Photos from the image-classification dataset "clam_projects" in the GitHub repository miclearnstocode/clam_projects. Its 3 classes are: alive, dead, no clam.

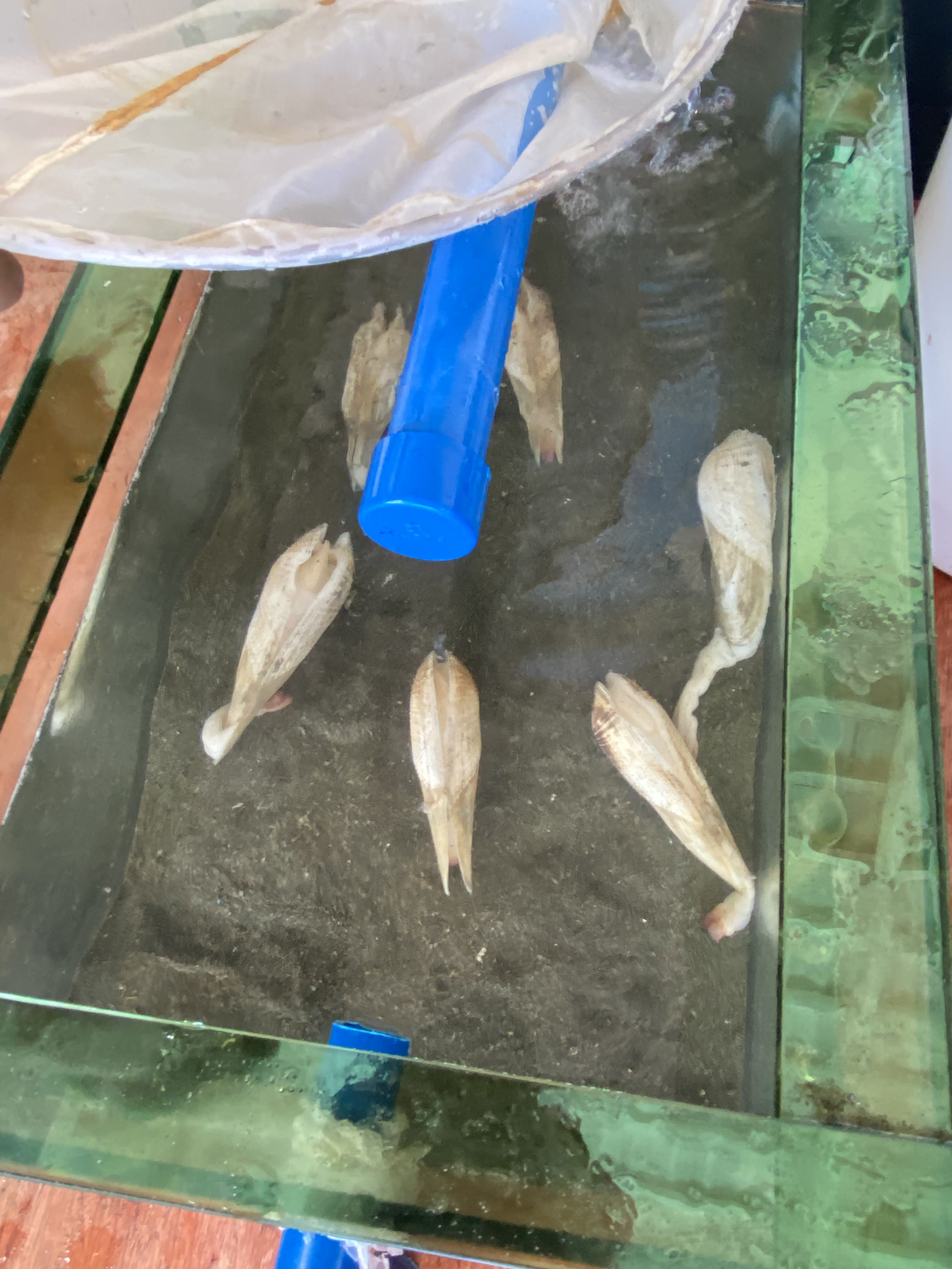
Label: dead

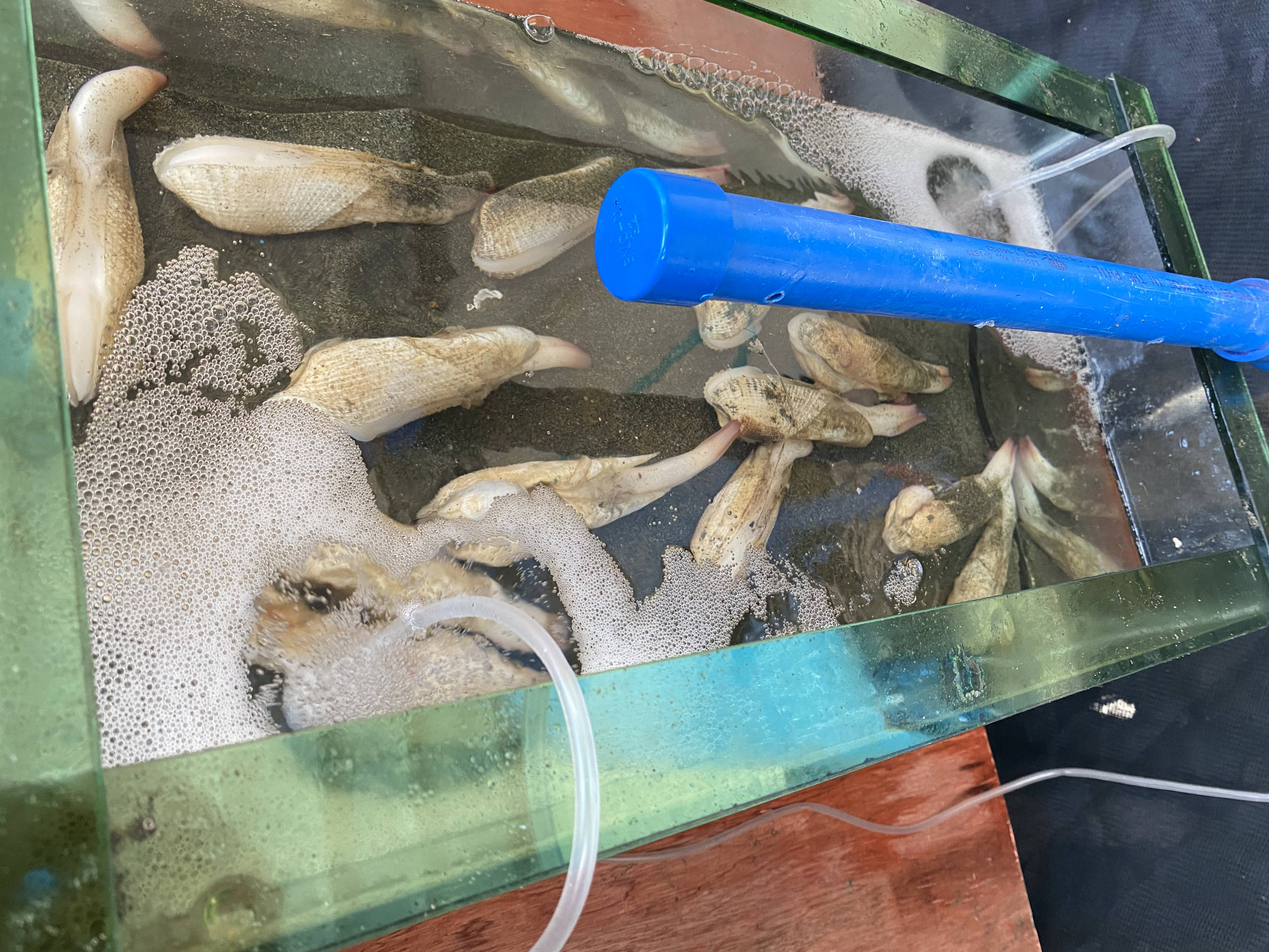
Label: alive

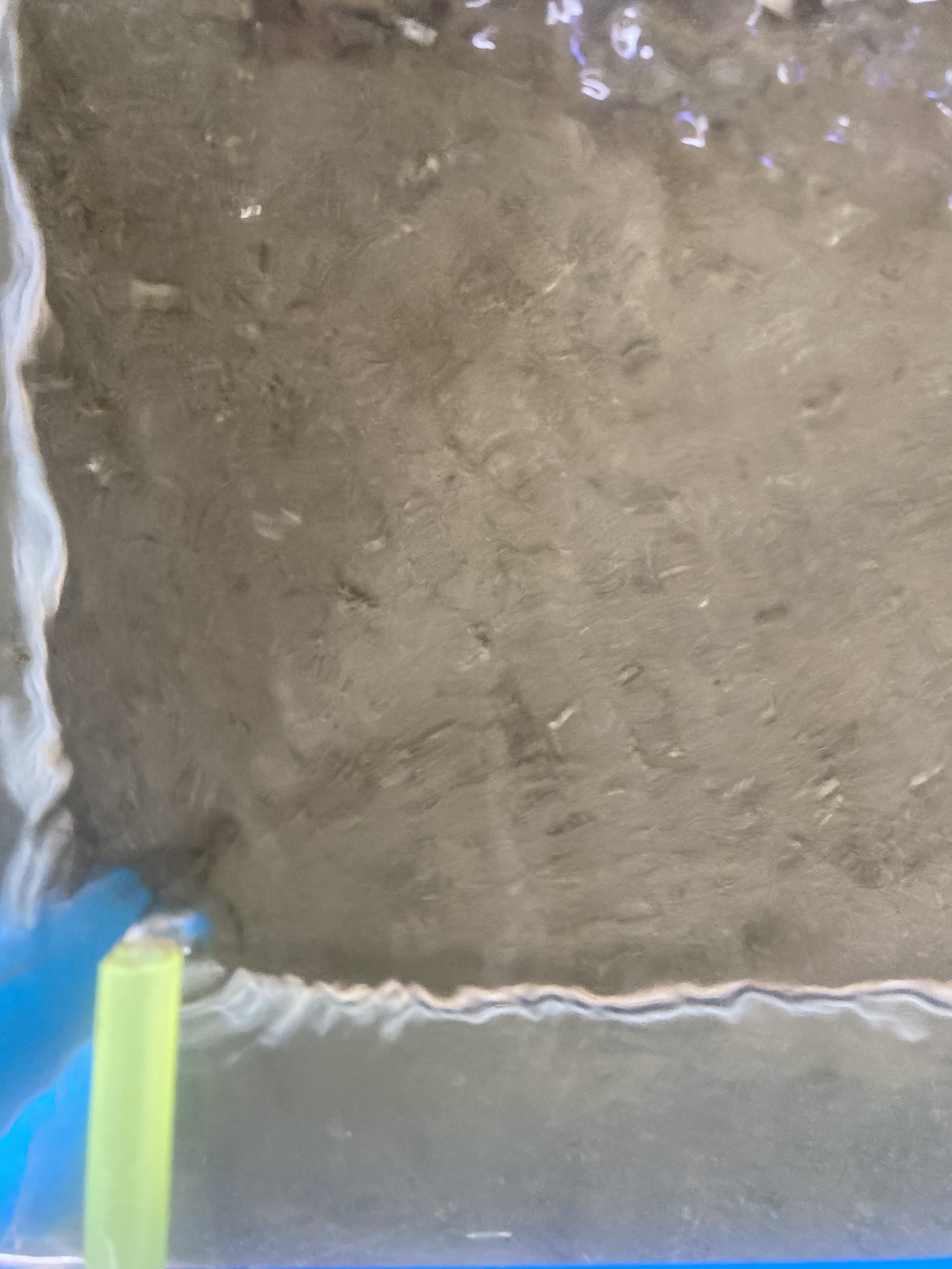
Label: no clam

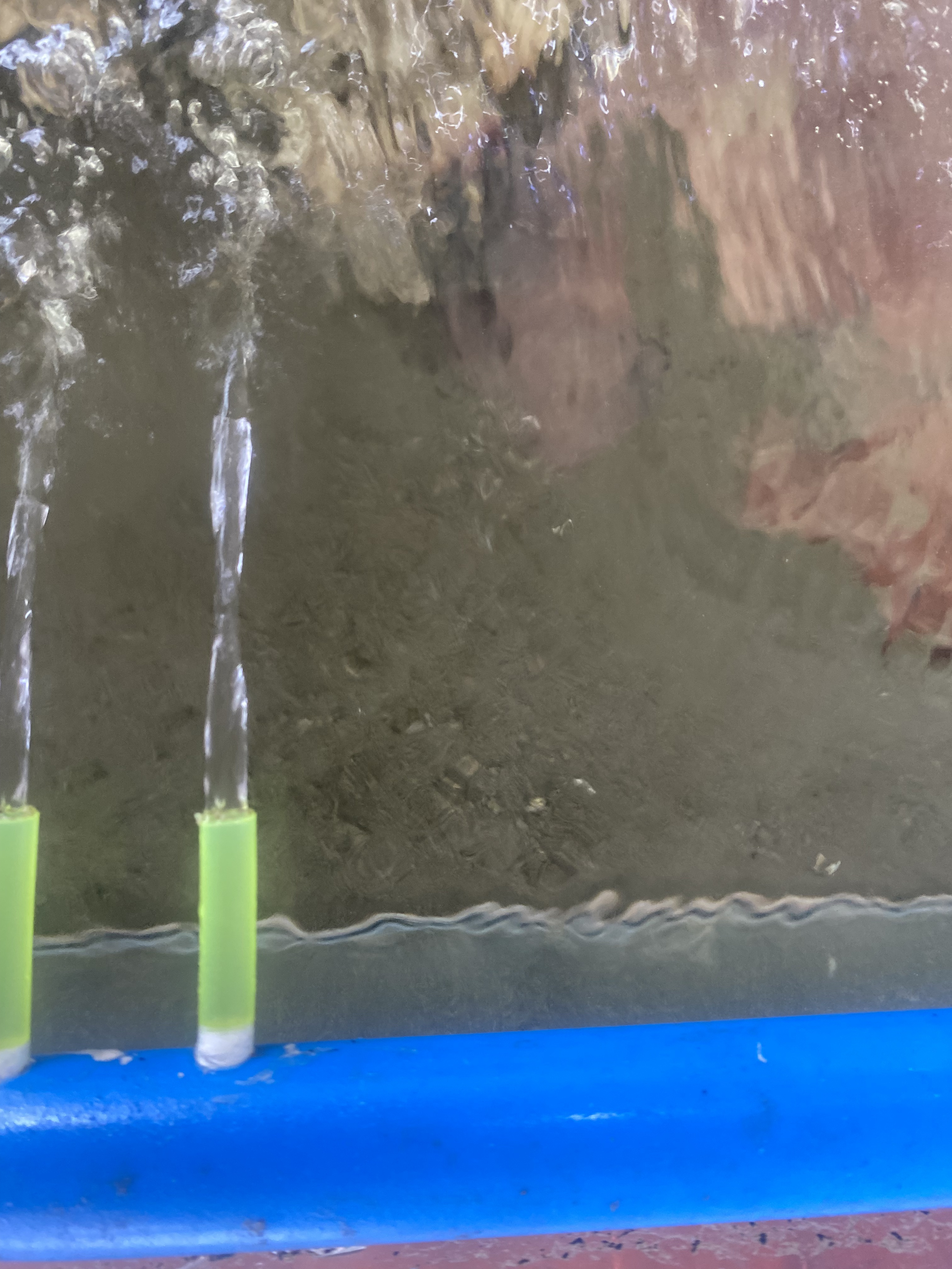
Label: no clam

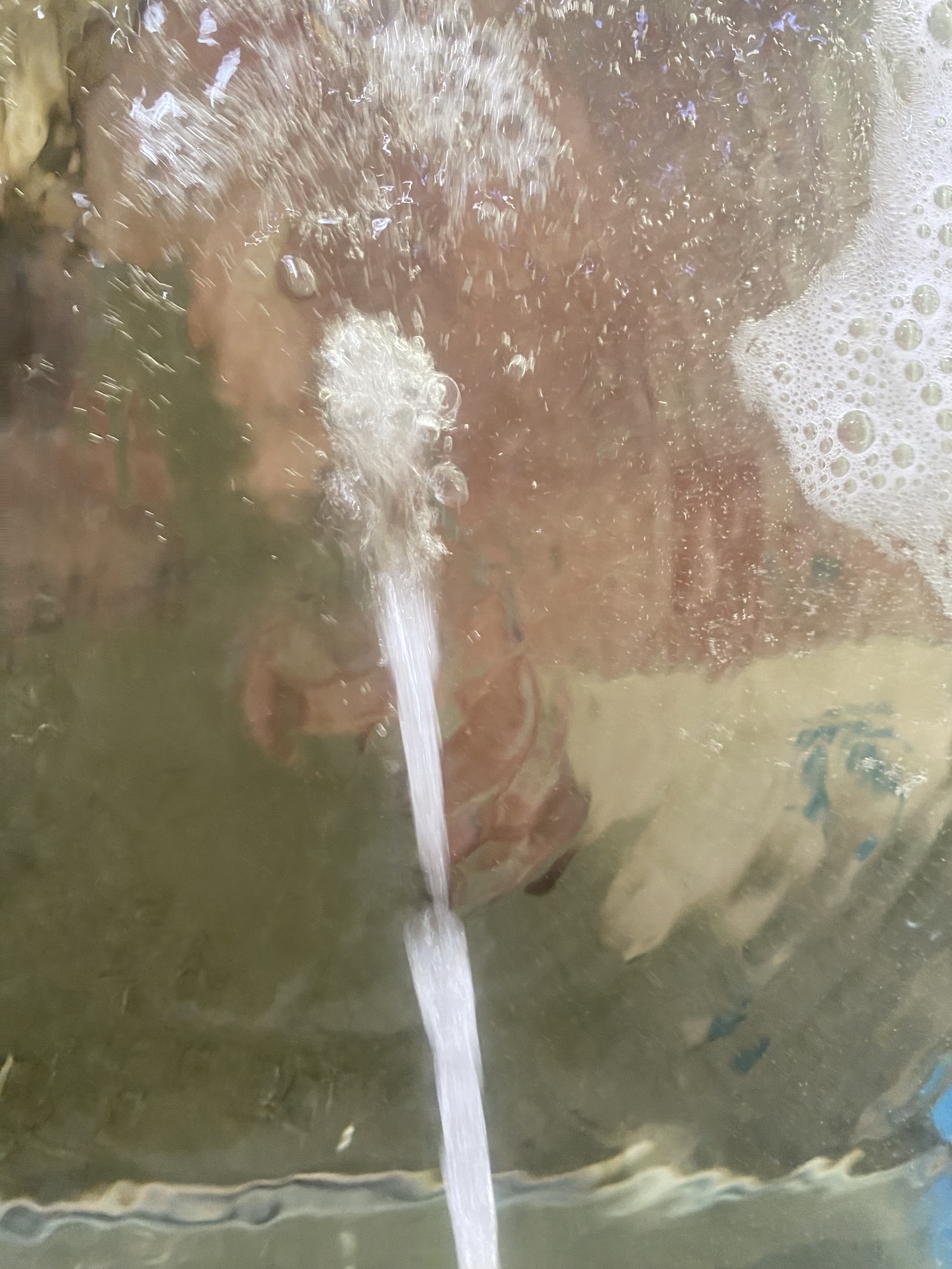
Label: no clam

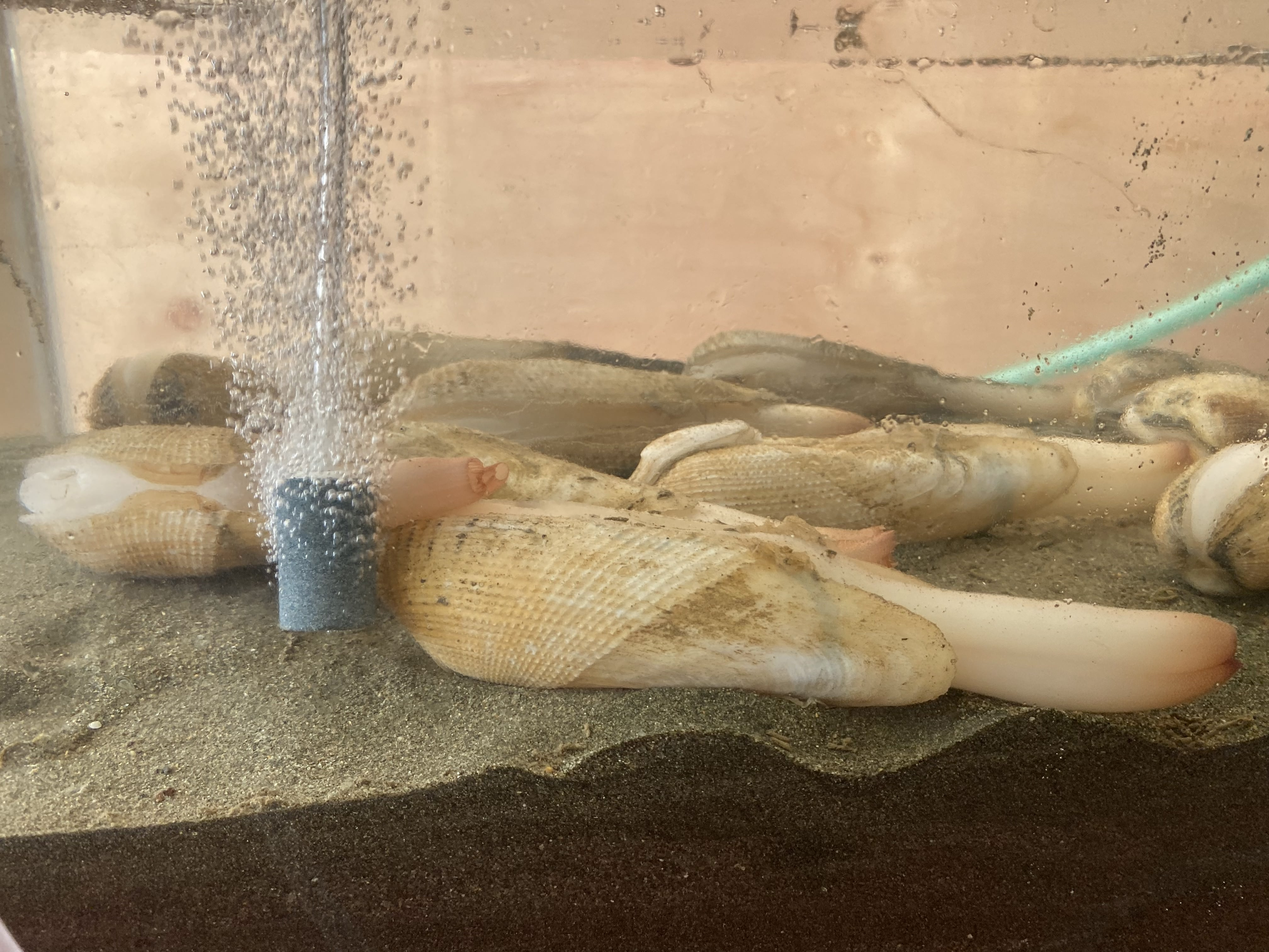
Label: alive
